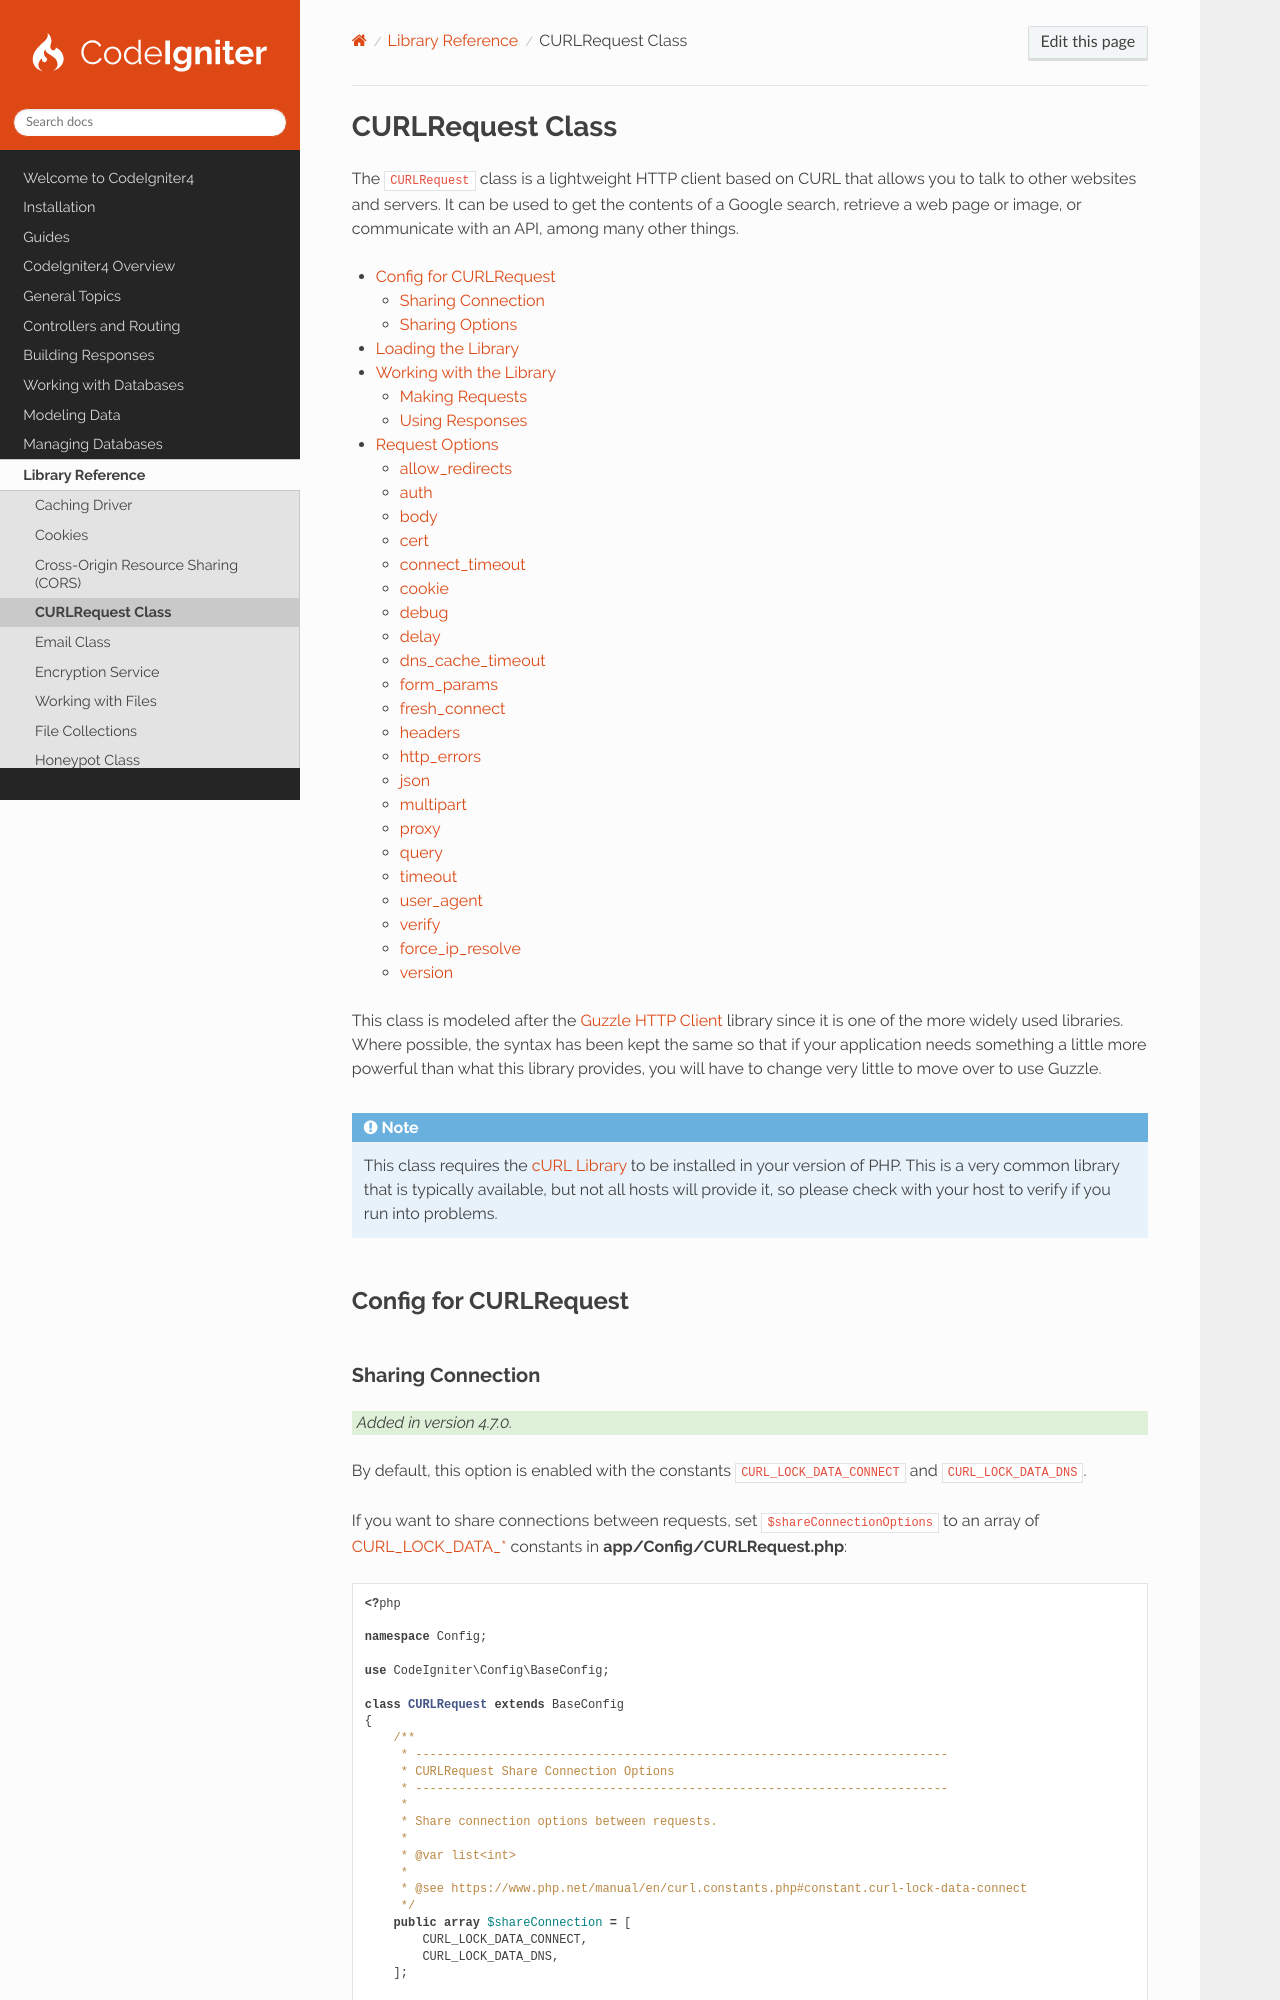

repository: codeigniter4/CodeIgniter4 · page: libraries/curlrequest.html · generator: sphinx

#################
CURLRequest Class
#################

The ``CURLRequest`` class is a lightweight HTTP client based on CURL that allows you to talk to other websites and
servers. It can be used to get the contents of a Google search, retrieve a web page or image, or communicate with an
API, among many other things.

.. contents::
    :local:
    :depth: 2

This class is modeled after the `Guzzle HTTP Client <http://docs.guzzlephp.org/en/latest/>`_ library since it is one of
the more widely used libraries. Where possible, the syntax has been kept the same so that if your application needs
something a little more powerful than what this library provides, you will have to change very little to move over to
use Guzzle.

.. note:: This class requires the `cURL Library <https://www.php.net/manual/en/book.curl.php>`_ to be installed in your
    version of PHP. This is a very common library that is typically available, but not all hosts will provide it, so
    please check with your host to verify if you run into problems.

**********************
Config for CURLRequest
**********************

.. _curlrequest-sharing-connection:

Sharing Connection
==================

.. versionadded:: 4.7.0

By default, this option is enabled with the constants ``CURL_LOCK_DATA_CONNECT`` and ``CURL_LOCK_DATA_DNS``.

If you want to share connections between requests, set ``$shareConnectionOptions`` to an array of
`CURL_LOCK_DATA_* <https://www.php.net/manual/en/curl.constants.php#constant.curl-lock-data-connect>`_ constants in
**app/Config/CURLRequest.php**:

.. literalinclude:: curlrequest/039.php

Or, when you want to disable it, just change it to an empty array:

.. literalinclude:: curlrequest/040.php

.. _curlrequest-sharing-options:
